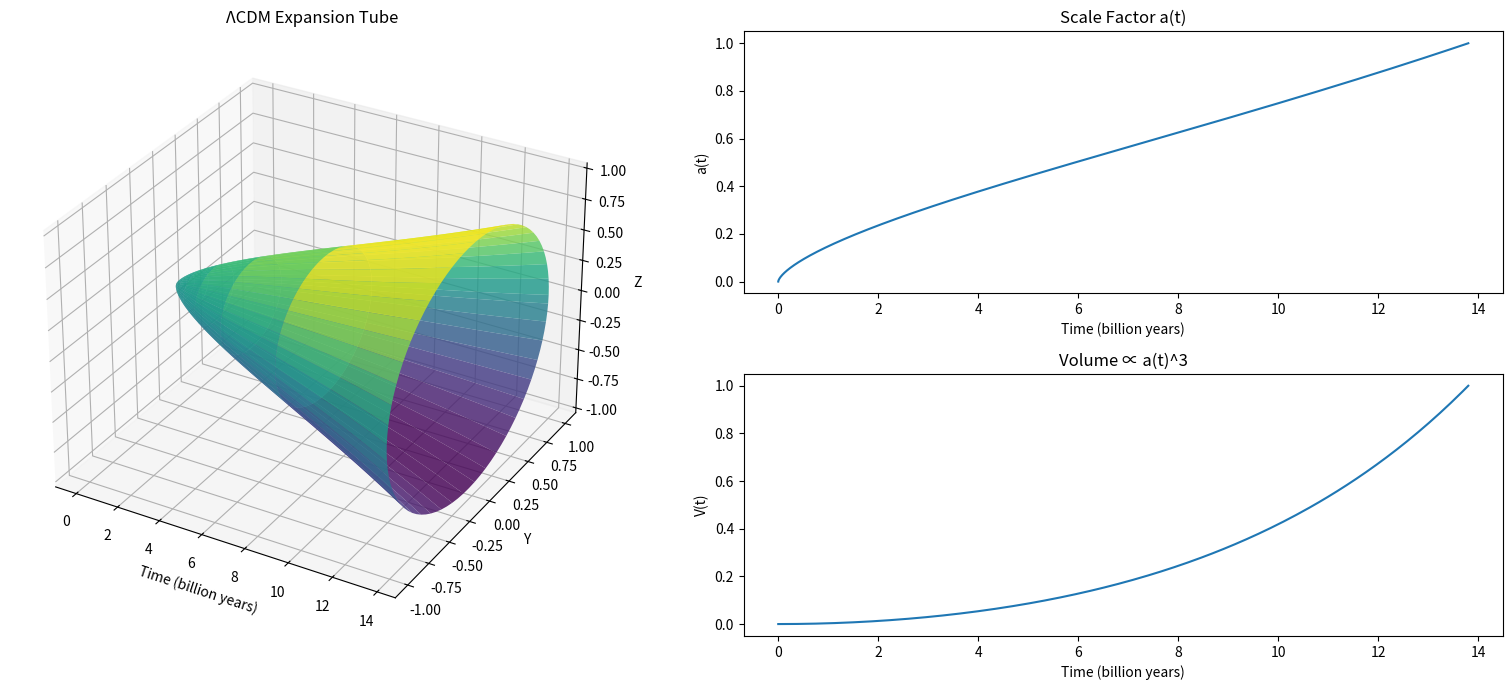

Write Python code to recreate this figure.
import numpy as np
import matplotlib.pyplot as plt
from scipy.integrate import solve_ivp
from mpl_toolkits.mplot3d import Axes3D

# ============================================================
# Cosmological Parameters (ΛCDM)
# ============================================================
H0 = 70.0 * 1e3 / (3.086e22)      # H0 in 1/s  (70 km/s/Mpc)
Omega_r = 9e-5
Omega_m = 0.3
Omega_L = 0.7

# Convert time to seconds
year = 3.154e7
t_end = 13.8e9 * year

# ============================================================
# Friedmann Equation
# ============================================================
def H(a):
    return H0 * np.sqrt(
        Omega_r / a**4 +
        Omega_m / a**3 +
        Omega_L
    )

def dadt(t, a):
    return a * H(a)

# ============================================================
# Integrate from early universe to present
# ============================================================
a_initial = 1e-8
t_span = (0.0, t_end)

# Log-spaced time sampling to resolve early expansion
t_eval = np.geomspace(1e3, t_end, 4000)

sol = solve_ivp(
    dadt,
    t_span,
    [a_initial],
    t_eval=t_eval,
    rtol=1e-8,
    atol=1e-12
)

t = sol.t
a = sol.y[0]

# Normalize scale factor to 1 at present
a = a / a[-1]

# Radius proportional to scale factor
R = a

# Volume proportional to a^3
V = a**3

# ============================================================
# Build 3D Tube (same orientation as before)
# ============================================================
theta = np.linspace(0, 2*np.pi, 90)
T, TH = np.meshgrid(t/year/1e9, theta)  # time in billions of years
R_mesh = np.tile(R, (len(theta), 1))

X = T
Y = R_mesh * np.cos(TH)
Z = R_mesh * np.sin(TH)

# ============================================================
# Plot
# ============================================================
fig = plt.figure(figsize=(16, 7))

ax1 = fig.add_subplot(121, projection="3d")
ax1.plot_surface(X, Y, Z, cmap="viridis", alpha=0.82, linewidth=0)
ax1.set_title("ΛCDM Expansion Tube")
ax1.set_xlabel("Time (billion years)")
ax1.set_ylabel("Y")
ax1.set_zlabel("Z")

ax2 = fig.add_subplot(222)
ax2.plot(t/year/1e9, R)
ax2.set_title("Scale Factor a(t)")
ax2.set_xlabel("Time (billion years)")
ax2.set_ylabel("a(t)")

ax3 = fig.add_subplot(224)
ax3.plot(t/year/1e9, V)
ax3.set_title("Volume ∝ a(t)^3")
ax3.set_xlabel("Time (billion years)")
ax3.set_ylabel("V(t)")

plt.tight_layout()
plt.savefig("universe_exp_3D.png", dpi=300)
plt.show()
